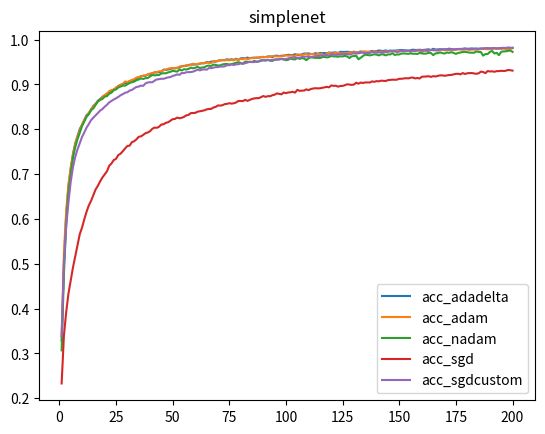

Write the Python code that produced this figure.
import numpy as np
import matplotlib
matplotlib.use('agg')
import matplotlib.pyplot as plt

X=[]

for k in range(1,201):
    X.append(k)
    
Ysimplenetvalaccuracyadadelta=[0.28529998660087585, 0.4422000050544739, 0.5327000021934509, 0.6262000203132629, 0.6104000210762024, 0.6672000288963318, 0.7264000177383423, 0.7351999878883362, 0.7531999945640564, 0.7928000092506409, 0.8116000294685364, 0.7971000075340271, 0.8129000067710876, 0.8169999718666077, 0.8313000202178955, 0.820900022983551, 0.8580999970436096, 0.8492000102996826, 0.8356000185012817, 0.8761000037193298, 0.8833000063896179, 0.8202000260353088, 0.8458999991416931, 0.8689000010490417, 0.838699996471405, 0.873199999332428, 0.8585000038146973, 0.8880000114440918, 0.8668000102043152, 0.89410001039505, 0.8877000212669373, 0.8841000199317932, 0.8705999851226807, 0.8973000049591064, 0.8919000029563904, 0.890999972820282, 0.892300009727478, 0.8464999794960022, 0.8842999935150146, 0.9075000286102295, 0.8968999981880188, 0.8684999942779541, 0.8930000066757202, 0.8944000005722046, 0.9047999978065491, 0.8966000080108643, 0.8927000164985657, 0.8809999823570251, 0.8799999952316284, 0.9035999774932861, 0.9114999771118164, 0.9036999940872192, 0.9000999927520752, 0.9114999771118164, 0.9035000205039978, 0.8985000252723694, 0.9092000126838684, 0.9093000292778015, 0.9132999777793884, 0.8878999948501587, 0.9042999744415283, 0.9000999927520752, 0.8992000222206116, 0.9104999899864197, 0.9059000015258789, 0.9086999893188477, 0.9071999788284302, 0.9090999960899353, 0.9136000275611877, 0.9107000231742859, 0.9063000082969666, 0.9034000039100647, 0.9157000184059143, 0.9025999903678894, 0.9200000166893005, 0.9121000170707703, 0.9096999764442444, 0.9140999913215637, 0.9117000102996826, 0.9035999774932861, 0.911300003528595, 0.8953999876976013, 0.9139999747276306, 0.9009000062942505, 0.9115999937057495, 0.9225000143051147, 0.8935999870300293, 0.9233999848365784, 0.9182000160217285, 0.9114999771118164, 0.9067000150680542, 0.9161999821662903, 0.9106000065803528, 0.9225999712944031, 0.9214000105857849, 0.9138000011444092, 0.9176999926567078, 0.9142000079154968, 0.9186000227928162, 0.9067999720573425, 0.920199990272522, 0.9136999845504761, 0.9218999743461609, 0.9193000197410583, 0.9161999821662903, 0.9164000153541565, 0.9205999970436096, 0.9196000099182129, 0.9225999712944031, 0.9079999923706055, 0.9243000149726868, 0.9169999957084656, 0.9232000112533569, 0.9125999808311462, 0.9144999980926514, 0.9221000075340271, 0.921999990940094, 0.9065999984741211, 0.9222000241279602, 0.9151999950408936, 0.9275000095367432, 0.9175999760627747, 0.9225999712944031, 0.9246000051498413, 0.9236000180244446, 0.9218000173568726, 0.9225999712944031, 0.920199990272522, 0.9164999723434448, 0.9182000160217285, 0.9257000088691711, 0.9235000014305115, 0.9150000214576721, 0.920199990272522, 0.919700026512146, 0.9225999712944031, 0.9215999841690063, 0.9229999780654907, 0.9189000129699707, 0.9215999841690063, 0.9210000038146973, 0.9172999858856201, 0.9193999767303467, 0.9207000136375427, 0.9235000014305115, 0.9172999858856201, 0.9226999878883362, 0.9196000099182129, 0.927299976348877, 0.9160000085830688, 0.9247999787330627, 0.9165999889373779, 0.9240000247955322, 0.9190000295639038, 0.92330002784729, 0.9208999872207642, 0.9179999828338623, 0.9271000027656555, 0.9210000038146973, 0.928600013256073, 0.9186000227928162, 0.9229000210762024, 0.9207000136375427, 0.9296000003814697, 0.9197999835014343, 0.9211000204086304, 0.9208999872207642, 0.9228000044822693, 0.9157999753952026, 0.9261999726295471, 0.923799991607666, 0.9215999841690063, 0.9154999852180481, 0.9225999712944031, 0.9254999756813049, 0.9136999845504761, 0.923799991607666, 0.9236999750137329, 0.927299976348877, 0.9218999743461609, 0.9243000149726868, 0.9218000173568726, 0.9261000156402588, 0.9236000180244446, 0.9261999726295471, 0.9132000207901001, 0.9239000082015991, 0.9185000061988831, 0.9265000224113464, 0.9243000149726868, 0.9186999797821045, 0.9225999712944031, 0.930899977684021, 0.9230999946594238, 0.9294999837875366, 0.9077000021934509, 0.9189000129699707, 0.9307000041007996, 0.923799991607666, 0.9229000210762024]

Ysimplenetaccuracyadadelta = [0.32886, 0.50286, 0.60832, 0.67234, 0.71152, 0.74476, 0.76876, 0.78432, 0.8005, 0.8101, 0.8205, 0.83126, 0.83594, 0.84384, 0.85216, 0.85656, 0.8636, 0.86742, 0.87248, 0.87532, 0.87948, 0.883, 0.88472, 0.88882, 0.89162, 0.89654, 0.8991, 0.90062, 0.90304, 0.90334, 0.9076, 0.90882, 0.9101, 0.91246, 0.91574, 0.91816, 0.91926, 0.9189, 0.92238, 0.92186, 0.9245, 0.9266, 0.927, 0.9273, 0.92838, 0.93296, 0.9324, 0.93324, 0.93464, 0.93594, 0.9356, 0.93734, 0.93734, 0.94056, 0.94132, 0.94138, 0.94334, 0.94406, 0.94416, 0.94438, 0.94464, 0.94628, 0.94732, 0.94694, 0.94968, 0.94906, 0.95076, 0.9512, 0.9505, 0.95294, 0.95368, 0.95398, 0.9542, 0.95602, 0.95486, 0.95598, 0.95482, 0.95718, 0.95454, 0.95814, 0.95816, 0.95842, 0.95972, 0.95818, 0.95932, 0.95962, 0.95984, 0.95956, 0.96078, 0.96062, 0.9609, 0.96226, 0.9624, 0.96108, 0.96354, 0.96418, 0.96304, 0.96388, 0.9642, 0.96518, 0.96594, 0.96564, 0.96508, 0.9674, 0.96568, 0.96566, 0.9668, 0.96874, 0.96872, 0.96908, 0.96776, 0.96738, 0.96968, 0.9684, 0.96988, 0.96964, 0.96988, 0.96924, 0.97084, 0.97046, 0.97114, 0.97134, 0.96926, 0.97272, 0.9723, 0.97236, 0.9727, 0.97244, 0.97148, 0.97294, 0.97114, 0.97234, 0.9734, 0.97276, 0.9727, 0.97258, 0.97298, 0.9747, 0.97414, 0.97398, 0.97576, 0.9749, 0.97448, 0.9758, 0.9745, 0.9754, 0.97506, 0.97532, 0.97566, 0.97634, 0.97684, 0.97614, 0.9758, 0.97502, 0.9761, 0.97742, 0.97676, 0.97682, 0.97736, 0.97654, 0.97706, 0.97764, 0.97816, 0.9765, 0.97944, 0.97762, 0.97812, 0.97846, 0.97818, 0.97822, 0.97798, 0.97978, 0.97862, 0.97726, 0.97836, 0.97866, 0.97898, 0.979, 0.98012, 0.97932, 0.9793, 0.98024, 0.97928, 0.97956, 0.97926, 0.9798, 0.98002, 0.9791, 0.98056, 0.98006, 0.97994, 0.98088, 0.9797, 0.9807, 0.98126, 0.98114, 0.97978, 0.98084, 0.98028, 0.98148]

Ysimplenetvalaccuracyadam = [0.29600000381469727, 0.461899995803833, 0.4982999861240387, 0.616100013256073, 0.6773999929428101, 0.7228999733924866, 0.7317000031471252, 0.7724000215530396, 0.775600016117096, 0.8008999824523926, 0.7544999718666077, 0.8389000296592712, 0.8198000192642212, 0.78329998254776, 0.8328999876976013, 0.7796000242233276, 0.8560000061988831, 0.8094000220298767, 0.8461999893188477, 0.8295000195503235, 0.8809999823570251, 0.84579998254776, 0.8700000047683716, 0.867900013923645, 0.88919997215271, 0.871399998664856, 0.8726999759674072, 0.8694000244140625, 0.8777999877929688, 0.8763999938964844, 0.870199978351593, 0.891700029373169, 0.8907999992370605, 0.878600001335144, 0.8794000148773193, 0.8840000033378601, 0.8754000067710876, 0.9053999781608582, 0.8927000164985657, 0.8925999999046326, 0.8762000203132629, 0.9002000093460083, 0.885200023651123, 0.8823999762535095, 0.8971999883651733, 0.8988999724388123, 0.8902000188827515, 0.8894000053405762, 0.8884999752044678, 0.8966000080108643, 0.8992000222206116, 0.9124000072479248, 0.8974999785423279, 0.8988000154495239, 0.9046000242233276, 0.8953999876976013, 0.9154999852180481, 0.8920999765396118, 0.9083999991416931, 0.9128000140190125, 0.9083999991416931, 0.9032999873161316, 0.8944000005722046, 0.9146999716758728, 0.9104999899864197, 0.90829998254776, 0.9074000120162964, 0.9132000207901001, 0.9090999960899353, 0.8877999782562256, 0.9174000024795532, 0.9168000221252441, 0.8883000016212463, 0.8959000110626221, 0.9053999781608582, 0.9046000242233276, 0.9107999801635742, 0.9111999869346619, 0.9205999970436096, 0.909600019454956, 0.9074000120162964, 0.8939999938011169, 0.9089000225067139, 0.9108999967575073, 0.9143999814987183, 0.914900004863739, 0.9088000059127808, 0.9064000248908997, 0.9150000214576721, 0.9056000113487244, 0.9096999764442444, 0.9233999848365784, 0.920199990272522, 0.9186999797821045, 0.9067000150680542, 0.9070000052452087, 0.9168000221252441, 0.9171000123023987, 0.906499981880188, 0.9175000190734863, 0.9208999872207642, 0.9114000201225281, 0.907800018787384, 0.9194999933242798, 0.9164999723434448, 0.9193999767303467, 0.9203000068664551, 0.9139999747276306, 0.920799970626831, 0.9171000123023987, 0.914900004863739, 0.920799970626831, 0.917900025844574, 0.9128000140190125, 0.9190000295639038, 0.9265000224113464, 0.9068999886512756, 0.9186000227928162, 0.9222999811172485, 0.9049000144004822, 0.9221000075340271, 0.9126999974250793, 0.9079999923706055, 0.9247999787330627, 0.9120000004768372, 0.9092000126838684, 0.9190999865531921, 0.9085999727249146, 0.9229999780654907, 0.9172000288963318, 0.9210000038146973, 0.9057999849319458, 0.9211999773979187, 0.9244999885559082, 0.9168999791145325, 0.9115999937057495, 0.9211999773979187, 0.92330002784729, 0.91839998960495, 0.9254999756813049, 0.9182999730110168, 0.914900004863739, 0.923799991607666, 0.9240999817848206, 0.9162999987602234, 0.916700005531311, 0.9244999885559082, 0.9230999946594238, 0.9241999983787537, 0.9290000200271606, 0.9215999841690063, 0.909600019454956, 0.9107000231742859, 0.9182000160217285, 0.9273999929428101, 0.9240000247955322, 0.9218000173568726, 0.9246000051498413, 0.9192000031471252, 0.9230999946594238, 0.9190999865531921, 0.9162999987602234, 0.9243000149726868, 0.9228000044822693, 0.9240999817848206, 0.9162999987602234, 0.9226999878883362, 0.926800012588501, 0.9258000254631042, 0.92330002784729, 0.9259999990463257, 0.9136999845504761, 0.9272000193595886, 0.9212999939918518, 0.9241999983787537, 0.9254999756813049, 0.9208999872207642, 0.9171000123023987, 0.9229000210762024, 0.9240999817848206, 0.9236000180244446, 0.9212999939918518, 0.9301999807357788, 0.916100025177002, 0.9254000186920166, 0.9218000173568726, 0.9258999824523926, 0.9211000204086304, 0.9225999712944031, 0.9251999855041504, 0.9218999743461609, 0.9276000261306763, 0.9200000166893005, 0.91839998960495, 0.9279000163078308, 0.925000011920929, 0.9287999868392944, 0.9212999939918518, 0.9276999831199646, 0.9261000156402588]

Ysimplenetaccuracyadam = [0.33804, 0.52482, 0.61662, 0.67658, 0.71476, 0.7432, 0.76688, 0.78368, 0.79662, 0.81, 0.82068, 0.82894, 0.8363, 0.84456, 0.85068, 0.85668, 0.8625, 0.86548, 0.8718, 0.87648, 0.8787, 0.88512, 0.88736, 0.88826, 0.89332, 0.89516, 0.8987, 0.9013, 0.90652, 0.90516, 0.9073, 0.90978, 0.91194, 0.91526, 0.91654, 0.91772, 0.91936, 0.92024, 0.92192, 0.92414, 0.92542, 0.92672, 0.92698, 0.92934, 0.9289, 0.93144, 0.93318, 0.93496, 0.9362, 0.93612, 0.9369, 0.93584, 0.93968, 0.94038, 0.94032, 0.94278, 0.94206, 0.94398, 0.94606, 0.94472, 0.94546, 0.94662, 0.94702, 0.9481, 0.9484, 0.94826, 0.94754, 0.95178, 0.95202, 0.9519, 0.95338, 0.95424, 0.95366, 0.95438, 0.95352, 0.955, 0.95354, 0.95616, 0.95408, 0.95704, 0.95584, 0.9585, 0.9559, 0.95848, 0.95858, 0.95854, 0.95898, 0.95998, 0.96098, 0.96154, 0.96086, 0.96144, 0.962, 0.96302, 0.96264, 0.96262, 0.96264, 0.96244, 0.96416, 0.96504, 0.96368, 0.96456, 0.9636, 0.96342, 0.96708, 0.96626, 0.96522, 0.9666, 0.9681, 0.96624, 0.96774, 0.96808, 0.96554, 0.96802, 0.9674, 0.96776, 0.9646, 0.968, 0.97118, 0.96902, 0.96902, 0.97048, 0.97078, 0.96924, 0.96922, 0.96968, 0.96972, 0.971, 0.97164, 0.97136, 0.97124, 0.9718, 0.97082, 0.97294, 0.97326, 0.97188, 0.97276, 0.97294, 0.9744, 0.97212, 0.97232, 0.9736, 0.9724, 0.97386, 0.97354, 0.9742, 0.97438, 0.9736, 0.97476, 0.97398, 0.9751, 0.97424, 0.9746, 0.97566, 0.97286, 0.9749, 0.97464, 0.97542, 0.97644, 0.97116, 0.97616, 0.9749, 0.97482, 0.97696, 0.97628, 0.9764, 0.97542, 0.9772, 0.97722, 0.97632, 0.97632, 0.97764, 0.97638, 0.97664, 0.97738, 0.97854, 0.97764, 0.97744, 0.97788, 0.97774, 0.97666, 0.97816, 0.97734, 0.97814, 0.97778, 0.97908, 0.97916, 0.97904, 0.9784, 0.97866, 0.9791, 0.97994, 0.97926, 0.97952, 0.97926, 0.97972, 0.97896, 0.97862, 0.9795, 0.98066]

Ysimplenetvalaccuracynadam=[0.21529999375343323, 0.4156999886035919, 0.5102999806404114, 0.5924000144004822, 0.7177000045776367, 0.6556000113487244, 0.7336000204086304, 0.766700029373169, 0.7857000231742859, 0.8131999969482422, 0.7687000036239624, 0.8098000288009644, 0.810699999332428, 0.7630000114440918, 0.8338000178337097, 0.8379999995231628, 0.8374999761581421, 0.8202999830245972, 0.8443999886512756, 0.8348000049591064, 0.86080002784729, 0.8565999865531921, 0.8474000096321106, 0.8665000200271606, 0.8579000234603882, 0.8500000238418579, 0.8651000261306763, 0.864300012588501, 0.8597000241279602, 0.8833000063896179, 0.8687999844551086, 0.8762999773025513, 0.8784999847412109, 0.886900007724762, 0.8960999846458435, 0.8727999925613403, 0.8817999958992004, 0.8830999732017517, 0.8547999858856201, 0.883899986743927, 0.8611000180244446, 0.8910999894142151, 0.8224999904632568, 0.895799994468689, 0.8701000213623047, 0.8998000025749207, 0.885699987411499, 0.8981000185012817, 0.8871999979019165, 0.8772000074386597, 0.8925999999046326, 0.9014999866485596, 0.881600022315979, 0.8963000178337097, 0.8977000117301941, 0.8927000164985657, 0.8912000060081482, 0.9054999947547913, 0.902999997138977, 0.9107999801635742, 0.902400016784668, 0.890500009059906, 0.9049999713897705, 0.9200999736785889, 0.8998000025749207, 0.9107000231742859, 0.911300003528595, 0.9099000096321106, 0.9035000205039978, 0.8952000141143799, 0.9057000279426575, 0.909600019454956, 0.914900004863739, 0.8970999717712402, 0.9117000102996826, 0.9164999723434448, 0.8988999724388123, 0.9067999720573425, 0.8903999924659729, 0.9138000011444092, 0.909600019454956, 0.920799970626831, 0.9139000177383423, 0.9178000092506409, 0.9143000245094299, 0.9175999760627747, 0.8978000283241272, 0.9110000133514404, 0.902999997138977, 0.9157999753952026, 0.9136000275611877, 0.9099000096321106, 0.9126999974250793, 0.9014000296592712, 0.9106000065803528, 0.9017999768257141, 0.9045000076293945, 0.9122999906539917, 0.9078999757766724, 0.9124000072479248, 0.8927000164985657, 0.9071000218391418, 0.9028000235557556, 0.8971999883651733, 0.9156000018119812, 0.90829998254776, 0.9235000014305115, 0.9246000051498413, 0.9052000045776367, 0.9088000059127808, 0.9125999808311462, 0.9114999771118164, 0.9082000255584717, 0.9186000227928162, 0.9125999808311462, 0.896399974822998, 0.916700005531311, 0.9057999849319458, 0.9111999869346619, 0.9190999865531921, 0.9064000248908997, 0.9158999919891357, 0.9211999773979187, 0.9228000044822693, 0.9165999889373779, 0.9097999930381775, 0.8967999815940857, 0.902999997138977, 0.9244999885559082, 0.9214000105857849, 0.9056000113487244, 0.9061999917030334, 0.9158999919891357, 0.9217000007629395, 0.9160000085830688, 0.9289000034332275, 0.9153000116348267, 0.9175999760627747, 0.9172999858856201, 0.9103000164031982, 0.9229000210762024, 0.9121999740600586, 0.9232000112533569, 0.9189000129699707, 0.9175000190734863, 0.9223999977111816, 0.9135000109672546, 0.927299976348877, 0.916700005531311, 0.9187999963760376, 0.9110999703407288, 0.9248999953269958, 0.9099000096321106, 0.9138000011444092, 0.9057000279426575, 0.919700026512146, 0.9225999712944031, 0.913100004196167, 0.9154000282287598, 0.9160000085830688, 0.9144999980926514, 0.9125999808311462, 0.9143000245094299, 0.9194999933242798, 0.9257000088691711, 0.9182000160217285, 0.9291999936103821, 0.9276999831199646, 0.9036999940872192, 0.9266999959945679, 0.919700026512146, 0.9294999837875366, 0.9269000291824341, 0.9190000295639038, 0.9246000051498413, 0.9233999848365784, 0.9248999953269958, 0.9247999787330627, 0.9287999868392944, 0.91839998960495, 0.9243000149726868, 0.9212999939918518, 0.9204000234603882, 0.9316999912261963, 0.9272000193595886, 0.9217000007629395, 0.9132000207901001, 0.9297999739646912, 0.9190999865531921, 0.9286999702453613, 0.9211000204086304, 0.9261999726295471, 0.8971999883651733, 0.92330002784729, 0.9246000051498413, 0.9279999732971191, 0.9276999831199646, 0.9218999743461609, 0.921999990940094, 0.8748000264167786]

Ysimplenetaccuracynadam = [0.30696, 0.47664, 0.5874, 0.66014, 0.70026, 0.73702, 0.75994, 0.77764, 0.79246, 0.80686, 0.81756, 0.82784, 0.8334, 0.84248, 0.8466, 0.85436, 0.86192, 0.86558, 0.86754, 0.87278, 0.87376, 0.87924, 0.88154, 0.88702, 0.88872, 0.89306, 0.89526, 0.89732, 0.89724, 0.90016, 0.90306, 0.90492, 0.90612, 0.90914, 0.91094, 0.91328, 0.91208, 0.91382, 0.9143, 0.91776, 0.92088, 0.92014, 0.92074, 0.92102, 0.92444, 0.92478, 0.92476, 0.92684, 0.92806, 0.93032, 0.92932, 0.92844, 0.93314, 0.9311, 0.93376, 0.93322, 0.93448, 0.93736, 0.93588, 0.93716, 0.93918, 0.93642, 0.9377, 0.9381, 0.94118, 0.94192, 0.94104, 0.9442, 0.94338, 0.94214, 0.94242, 0.94454, 0.94536, 0.94572, 0.94424, 0.94536, 0.9466, 0.94832, 0.94958, 0.9478, 0.94606, 0.95094, 0.9502, 0.95012, 0.94994, 0.95244, 0.95024, 0.95106, 0.95274, 0.95404, 0.95374, 0.955, 0.95288, 0.95234, 0.95558, 0.9553, 0.95612, 0.95668, 0.95662, 0.95388, 0.95494, 0.95772, 0.95618, 0.95566, 0.95868, 0.95684, 0.95854, 0.95768, 0.95402, 0.95862, 0.96034, 0.95974, 0.95908, 0.95918, 0.95872, 0.96074, 0.9612, 0.96012, 0.96108, 0.96336, 0.9624, 0.96246, 0.9616, 0.96288, 0.96224, 0.96374, 0.96238, 0.95878, 0.96268, 0.9631, 0.96374, 0.956, 0.95938, 0.96352, 0.96638, 0.96562, 0.96468, 0.96592, 0.9671, 0.96646, 0.9646, 0.96712, 0.96674, 0.96466, 0.9669, 0.96676, 0.96962, 0.96556, 0.96672, 0.96676, 0.9688, 0.96906, 0.9685, 0.96806, 0.9693, 0.96826, 0.96848, 0.96778, 0.97022, 0.96912, 0.96844, 0.9688, 0.97054, 0.96996, 0.96524, 0.96914, 0.96964, 0.97142, 0.9698, 0.96874, 0.97116, 0.97038, 0.97182, 0.97022, 0.96792, 0.97024, 0.97104, 0.9725, 0.97258, 0.97162, 0.97088, 0.97072, 0.97052, 0.97358, 0.97242, 0.97228, 0.96418, 0.96758, 0.96764, 0.97246, 0.97454, 0.96892, 0.97038, 0.96514, 0.97272, 0.9736, 0.97366, 0.97488, 0.9755, 0.97252]

Ysimplenetvalaccuracysgd = [0.10000000149011612, 0.10729999840259552, 0.10199999809265137, 0.1289999932050705, 0.14219999313354492, 0.15690000355243683, 0.17839999496936798, 0.1754000037908554, 0.18080000579357147, 0.21629999577999115, 0.181099995970726, 0.23149999976158142, 0.3368000090122223, 0.32829999923706055, 0.36910000443458557, 0.42309999465942383, 0.4507000148296356, 0.42800000309944153, 0.4106999933719635, 0.5006999969482422, 0.5806000232696533, 0.6065000295639038, 0.5065000057220459, 0.588699996471405, 0.6298999786376953, 0.6887000203132629, 0.6093999743461609, 0.6866999864578247, 0.6980000138282776, 0.6995999813079834, 0.6937999725341797, 0.6668000221252441, 0.656000018119812, 0.6976000070571899, 0.7445999979972839, 0.739300012588501, 0.7038999795913696, 0.7595000267028809, 0.7322999835014343, 0.7315999865531921, 0.7781000137329102, 0.7214000225067139, 0.7800999879837036, 0.7767000198364258, 0.763700008392334, 0.7559000253677368, 0.7700999975204468, 0.7739999890327454, 0.8246999979019165, 0.8082000017166138, 0.7573000192642212, 0.8112000226974487, 0.8248999714851379, 0.7896999716758728, 0.7777000069618225, 0.7781999707221985, 0.7789999842643738, 0.7972000241279602, 0.8105000257492065, 0.8054999709129333, 0.786300003528595, 0.8007000088691711, 0.8033999800682068, 0.802299976348877, 0.8330000042915344, 0.8030999898910522, 0.8147000074386597, 0.8021000027656555, 0.8004000186920166, 0.7950000166893005, 0.807200014591217, 0.7993000149726868, 0.8363000154495239, 0.8395000100135803, 0.8267999887466431, 0.8363000154495239, 0.8615999817848206, 0.8359000086784363, 0.8179000020027161, 0.8112000226974487, 0.8324999809265137, 0.8248999714851379, 0.8508999943733215, 0.8490999937057495, 0.8295999765396118, 0.8500999808311462, 0.8367999792098999, 0.8471999764442444, 0.8294000029563904, 0.8409000039100647, 0.8569999933242798, 0.8406999707221985, 0.8391000032424927, 0.8614000082015991, 0.8428999781608582, 0.8064000010490417, 0.829800009727478, 0.8521999716758728, 0.8501999974250793, 0.8485000133514404, 0.8658999800682068, 0.8582000136375427, 0.8600999712944031, 0.8443999886512756, 0.8554999828338623, 0.8517000079154968, 0.8601999878883362, 0.8712999820709229, 0.8626999855041504, 0.8593000173568726, 0.8637999892234802, 0.853600025177002, 0.861299991607666, 0.8730000257492065, 0.8579000234603882, 0.8823000192642212, 0.8677999973297119, 0.8474000096321106, 0.8614000082015991, 0.8622000217437744, 0.8694000244140625, 0.8690000176429749, 0.8665000200271606, 0.8608999848365784, 0.8736000061035156, 0.8834999799728394, 0.8748000264167786, 0.8737000226974487, 0.8700000047683716, 0.8693000078201294, 0.868399977684021, 0.876800000667572, 0.8805999755859375, 0.8817999958992004, 0.8734999895095825, 0.8701000213623047, 0.8797000050544739, 0.8766000270843506, 0.8794999718666077, 0.8934000134468079, 0.880299985408783, 0.8759999871253967, 0.8769999742507935, 0.8747000098228455, 0.868399977684021, 0.8774999976158142, 0.878600001335144, 0.8701000213623047, 0.8779000043869019, 0.8722000122070312, 0.8842999935150146, 0.891700029373169, 0.8743000030517578, 0.8848999738693237, 0.8791000247001648, 0.900600016117096, 0.8899999856948853, 0.8835999965667725, 0.8831999897956848, 0.8827999830245972, 0.8795999884605408, 0.8741000294685364, 0.8835999965667725, 0.8894000053405762, 0.88919997215271, 0.8956000208854675, 0.8848000168800354, 0.8751000165939331, 0.8852999806404114, 0.8853999972343445, 0.8845999836921692, 0.8817999958992004, 0.8899000287055969, 0.8970000147819519, 0.8920000195503235, 0.8809999823570251, 0.8873999714851379, 0.892300009727478, 0.8583999872207642, 0.8935999870300293, 0.8934999704360962, 0.8826000094413757, 0.89410001039505, 0.8901000022888184, 0.8971999883651733, 0.899399995803833, 0.8914999961853027, 0.896399974822998, 0.8959000110626221, 0.8896999955177307, 0.8937000036239624, 0.8960000276565552, 0.8834999799728394, 0.8984000086784363, 0.8967000246047974, 0.8895999789237976, 0.8935999870300293, 0.8935999870300293, 0.888700008392334, 0.8930000066757202]

Ysimplenetaccuracysgd = [0.23312, 0.33956, 0.39192, 0.4334, 0.46276, 0.49176, 0.51676, 0.54174, 0.56622, 0.58076, 0.59918, 0.61612, 0.63018, 0.64044, 0.65322, 0.66586, 0.67394, 0.68388, 0.69246, 0.69952, 0.70622, 0.71872, 0.7237, 0.73128, 0.73402, 0.74246, 0.74546, 0.75108, 0.75716, 0.76262, 0.76342, 0.77118, 0.7733, 0.7774, 0.78316, 0.78416, 0.78734, 0.79126, 0.79274, 0.79554, 0.80092, 0.8037, 0.80318, 0.8056, 0.8105, 0.81116, 0.81434, 0.81558, 0.81914, 0.82248, 0.82302, 0.82602, 0.82446, 0.82556, 0.82762, 0.8309, 0.83196, 0.83594, 0.83636, 0.83654, 0.83908, 0.84012, 0.84128, 0.84212, 0.84434, 0.84514, 0.84542, 0.84854, 0.84986, 0.85306, 0.8528, 0.8536, 0.85604, 0.85664, 0.85806, 0.85718, 0.85796, 0.85966, 0.86308, 0.86308, 0.86284, 0.86556, 0.86322, 0.86538, 0.86754, 0.86876, 0.86936, 0.86926, 0.87162, 0.87408, 0.87222, 0.87376, 0.87362, 0.8758, 0.87704, 0.87996, 0.87898, 0.87782, 0.88184, 0.88048, 0.88202, 0.8824, 0.88358, 0.88164, 0.88776, 0.8856, 0.88612, 0.88624, 0.8889, 0.8872, 0.88972, 0.89084, 0.89148, 0.8911, 0.89132, 0.89228, 0.89338, 0.89448, 0.89342, 0.89772, 0.89674, 0.89704, 0.89494, 0.89638, 0.8967, 0.89824, 0.90024, 0.8996, 0.89888, 0.89968, 0.90376, 0.90152, 0.90414, 0.90306, 0.90446, 0.9044, 0.90416, 0.9067, 0.90572, 0.9073, 0.90676, 0.90836, 0.908, 0.90752, 0.9095, 0.90992, 0.91056, 0.91026, 0.9106, 0.9125, 0.91256, 0.9131, 0.91386, 0.91332, 0.91492, 0.91524, 0.91332, 0.91432, 0.9131, 0.91712, 0.9173, 0.91758, 0.91828, 0.9167, 0.9184, 0.9176, 0.91902, 0.92016, 0.92012, 0.9192, 0.91998, 0.92082, 0.92118, 0.92224, 0.9235, 0.9236, 0.92234, 0.9253, 0.92318, 0.92482, 0.92512, 0.92548, 0.92436, 0.92372, 0.92464, 0.92834, 0.92778, 0.92502, 0.92978, 0.92888, 0.92912, 0.92816, 0.9296, 0.9296, 0.93034, 0.92984, 0.93034, 0.93214, 0.93162, 0.9307]

Ysimplenetvalaccuracysgdcustom=[0.10559999942779541, 0.39410001039505005, 0.5259000062942505, 0.5781000256538391, 0.6779999732971191, 0.7382000088691711, 0.7184000015258789, 0.760699987411499, 0.6909999847412109, 0.7799999713897705, 0.791700005531311, 0.7666000127792358, 0.8111000061035156, 0.8197000026702881, 0.8194000124931335, 0.8285999894142151, 0.8172000050544739, 0.845300018787384, 0.8337000012397766, 0.8363000154495239, 0.8549000024795532, 0.8661999702453613, 0.8578000068664551, 0.8654999732971191, 0.8665000200271606, 0.85589998960495, 0.8672000169754028, 0.8485000133514404, 0.8575000166893005, 0.8695999979972839, 0.8544999957084656, 0.8779000043869019, 0.8662999868392944, 0.8492000102996826, 0.8693000078201294, 0.8813999891281128, 0.8895000219345093, 0.8575000166893005, 0.8748999834060669, 0.8748000264167786, 0.8741000294685364, 0.8812000155448914, 0.9017999768257141, 0.890999972820282, 0.8981000185012817, 0.8964999914169312, 0.8974000215530396, 0.8889999985694885, 0.8924999833106995, 0.888700008392334, 0.902400016784668, 0.8851000070571899, 0.8903999924659729, 0.8826000094413757, 0.8960999846458435, 0.896399974822998, 0.906499981880188, 0.8898000121116638, 0.8934999704360962, 0.9042999744415283, 0.900600016117096, 0.899399995803833, 0.8953999876976013, 0.8931999802589417, 0.9038000106811523, 0.8867999911308289, 0.894599974155426, 0.8971999883651733, 0.9072999954223633, 0.9053000211715698, 0.9088000059127808, 0.9052000045776367, 0.9106000065803528, 0.9099000096321106, 0.9101999998092651, 0.9083999991416931, 0.9013000130653381, 0.9003000259399414, 0.916100025177002, 0.9089000225067139, 0.9168000221252441, 0.9186000227928162, 0.9154999852180481, 0.910099983215332, 0.9074000120162964, 0.916700005531311, 0.9049000144004822, 0.9107000231742859, 0.9004999995231628, 0.9143000245094299, 0.9110999703407288, 0.9117000102996826, 0.9085000157356262, 0.910099983215332, 0.9171000123023987, 0.9192000031471252, 0.8985999822616577, 0.9200999736785889, 0.9190000295639038, 0.9075999855995178, 0.9156000018119812, 0.9101999998092651, 0.9158999919891357, 0.917900025844574, 0.914900004863739, 0.9146000146865845, 0.9200000166893005, 0.9190999865531921, 0.91839998960495, 0.9128999710083008, 0.9117000102996826, 0.9164000153541565, 0.9104999899864197, 0.9150000214576721, 0.9185000061988831, 0.9128000140190125, 0.9230999946594238, 0.9176999926567078, 0.9196000099182129, 0.9229999780654907, 0.9193000197410583, 0.9133999943733215, 0.9193999767303467, 0.9172999858856201, 0.9211999773979187, 0.9212999939918518, 0.9139000177383423, 0.9240999817848206, 0.921500027179718, 0.9182000160217285, 0.9230999946594238, 0.9247000217437744, 0.9190999865531921, 0.9222999811172485, 0.9205999970436096, 0.9146000146865845, 0.9254000186920166, 0.9178000092506409, 0.9180999994277954, 0.9239000082015991, 0.9061999917030334, 0.9204000234603882, 0.9275000095367432, 0.9200000166893005, 0.9258999824523926, 0.9222999811172485, 0.9269999861717224, 0.9194999933242798, 0.9139000177383423, 0.9226999878883362, 0.9254000186920166, 0.9207000136375427, 0.9189000129699707, 0.9247999787330627, 0.9259999990463257, 0.917900025844574, 0.923799991607666, 0.9258999824523926, 0.9275000095367432, 0.9247999787330627, 0.9258000254631042, 0.9257000088691711, 0.9300000071525574, 0.9254000186920166, 0.9277999997138977, 0.9221000075340271, 0.9178000092506409, 0.9143000245094299, 0.9266999959945679, 0.9199000000953674, 0.9230999946594238, 0.9222000241279602, 0.9261000156402588, 0.9240000247955322, 0.9203000068664551, 0.9282000064849854, 0.9264000058174133, 0.9200999736785889, 0.9215999841690063, 0.9212999939918518, 0.9240999817848206, 0.9251999855041504, 0.9247999787330627, 0.9283999800682068, 0.9186999797821045, 0.9200999736785889, 0.9247999787330627, 0.9211999773979187, 0.9251000285148621, 0.9223999977111816, 0.9243000149726868, 0.9189000129699707, 0.9165999889373779, 0.9251000285148621, 0.9287999868392944, 0.9283000230789185, 0.9136999845504761, 0.9271000027656555, 0.9222999811172485, 0.928600013256073]

Ysimplenetaccuracysgdcustom=[0.33846, 0.49716, 0.58296, 0.63704, 0.68256, 0.71568, 0.73842, 0.75506, 0.76892, 0.78272, 0.7929, 0.80374, 0.81168, 0.82044, 0.82592, 0.83112, 0.83616, 0.8417, 0.84504, 0.85018, 0.85454, 0.85992, 0.8632, 0.86632, 0.86898, 0.87198, 0.87578, 0.87826, 0.88128, 0.88246, 0.8862, 0.88768, 0.89112, 0.89426, 0.89508, 0.89734, 0.89668, 0.90214, 0.90422, 0.90494, 0.90464, 0.90834, 0.91108, 0.91162, 0.91264, 0.91254, 0.91412, 0.91576, 0.91626, 0.91886, 0.92026, 0.92228, 0.9212, 0.92546, 0.9251, 0.927, 0.9274, 0.92744, 0.92848, 0.93048, 0.93296, 0.9312, 0.93302, 0.93356, 0.93276, 0.93654, 0.93614, 0.93752, 0.93844, 0.93864, 0.93984, 0.93978, 0.9403, 0.94306, 0.9426, 0.94458, 0.94326, 0.9449, 0.94496, 0.94674, 0.9461, 0.9473, 0.94868, 0.95058, 0.94974, 0.94976, 0.95098, 0.9511, 0.95438, 0.95358, 0.95308, 0.9544, 0.95388, 0.9551, 0.95434, 0.95582, 0.95558, 0.95696, 0.955, 0.95666, 0.95784, 0.95932, 0.95908, 0.96032, 0.95964, 0.95958, 0.96116, 0.96152, 0.96166, 0.96248, 0.96086, 0.962, 0.96296, 0.96326, 0.96352, 0.96494, 0.9643, 0.96566, 0.96468, 0.96724, 0.96668, 0.96584, 0.96616, 0.96798, 0.96718, 0.96772, 0.96776, 0.96656, 0.96854, 0.96918, 0.96876, 0.96916, 0.97092, 0.97044, 0.96936, 0.97008, 0.97, 0.97246, 0.97148, 0.97104, 0.97144, 0.97164, 0.97094, 0.9719, 0.97282, 0.97368, 0.9745, 0.97384, 0.97192, 0.97342, 0.97506, 0.97478, 0.97474, 0.97464, 0.9745, 0.97516, 0.97488, 0.97522, 0.97566, 0.97626, 0.97506, 0.97544, 0.97524, 0.97674, 0.97656, 0.97626, 0.97604, 0.97812, 0.9778, 0.9775, 0.97854, 0.97724, 0.97826, 0.97852, 0.9781, 0.97912, 0.97888, 0.97934, 0.97942, 0.9789, 0.97946, 0.97858, 0.9796, 0.97978, 0.9792, 0.9799, 0.97968, 0.981, 0.98068, 0.9801, 0.98074, 0.98116, 0.98032, 0.98066, 0.9804, 0.98168, 0.9813, 0.98232, 0.98184, 0.9814]

plt.figure()

plt.plot(X,Ysimplenetaccuracyadadelta)
plt.plot(X,Ysimplenetaccuracyadam)
plt.plot(X,Ysimplenetaccuracynadam)
plt.plot(X,Ysimplenetaccuracysgd)
plt.plot(X,Ysimplenetaccuracysgdcustom)
plt.title("simplenet")
plt.legend(["acc_adadelta","acc_adam", "acc_nadam","acc_sgd","acc_sgdcustom","val_acc_adadelta","val_acc_adam","val_acc_nadam","val_acc_sgd","val_acc_sgdcustom"])
plt.savefig('accuracy_simplenet.png')
plt.show()